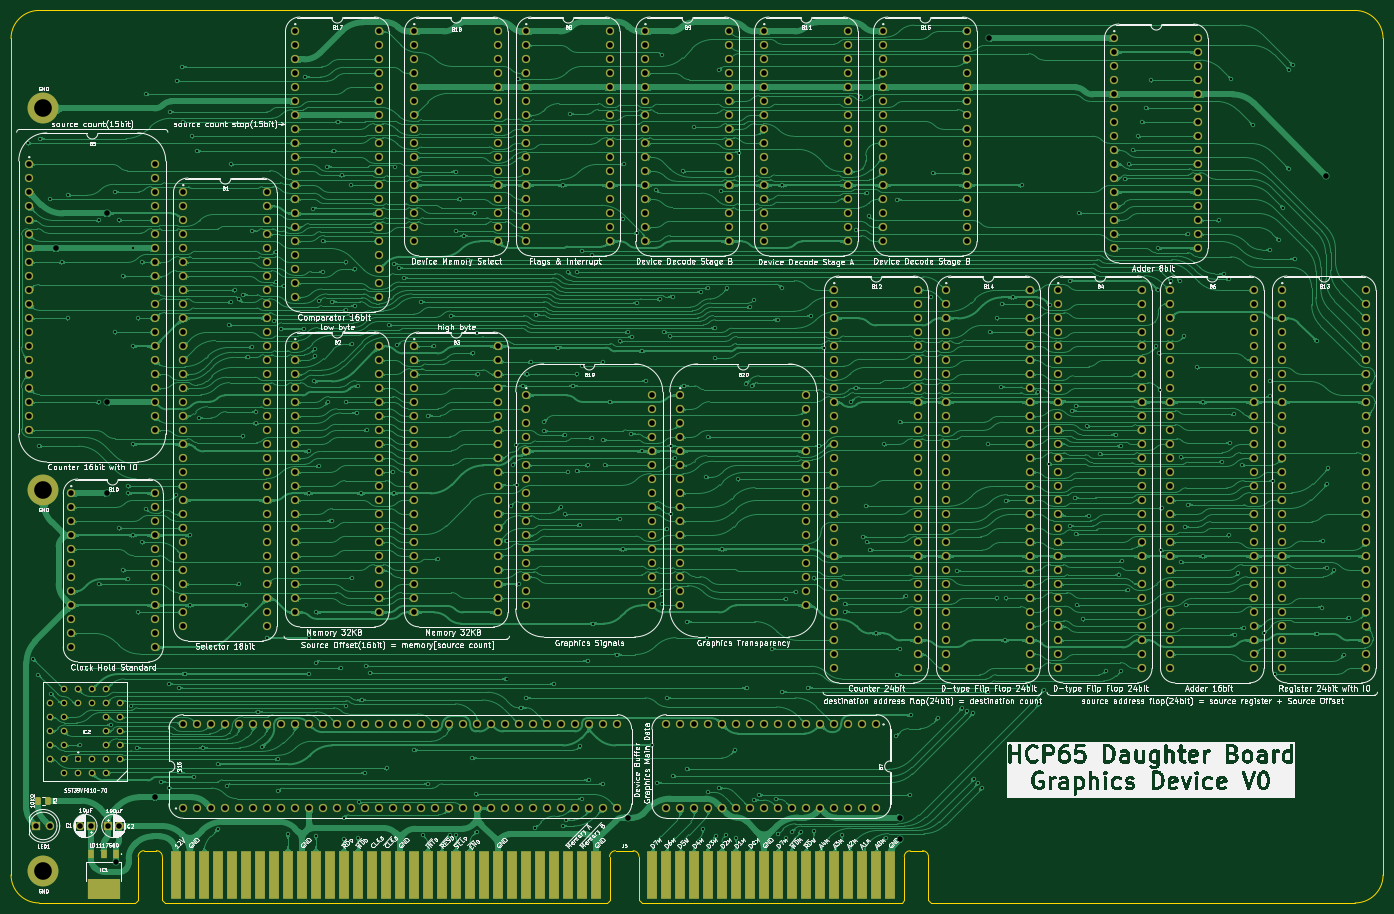
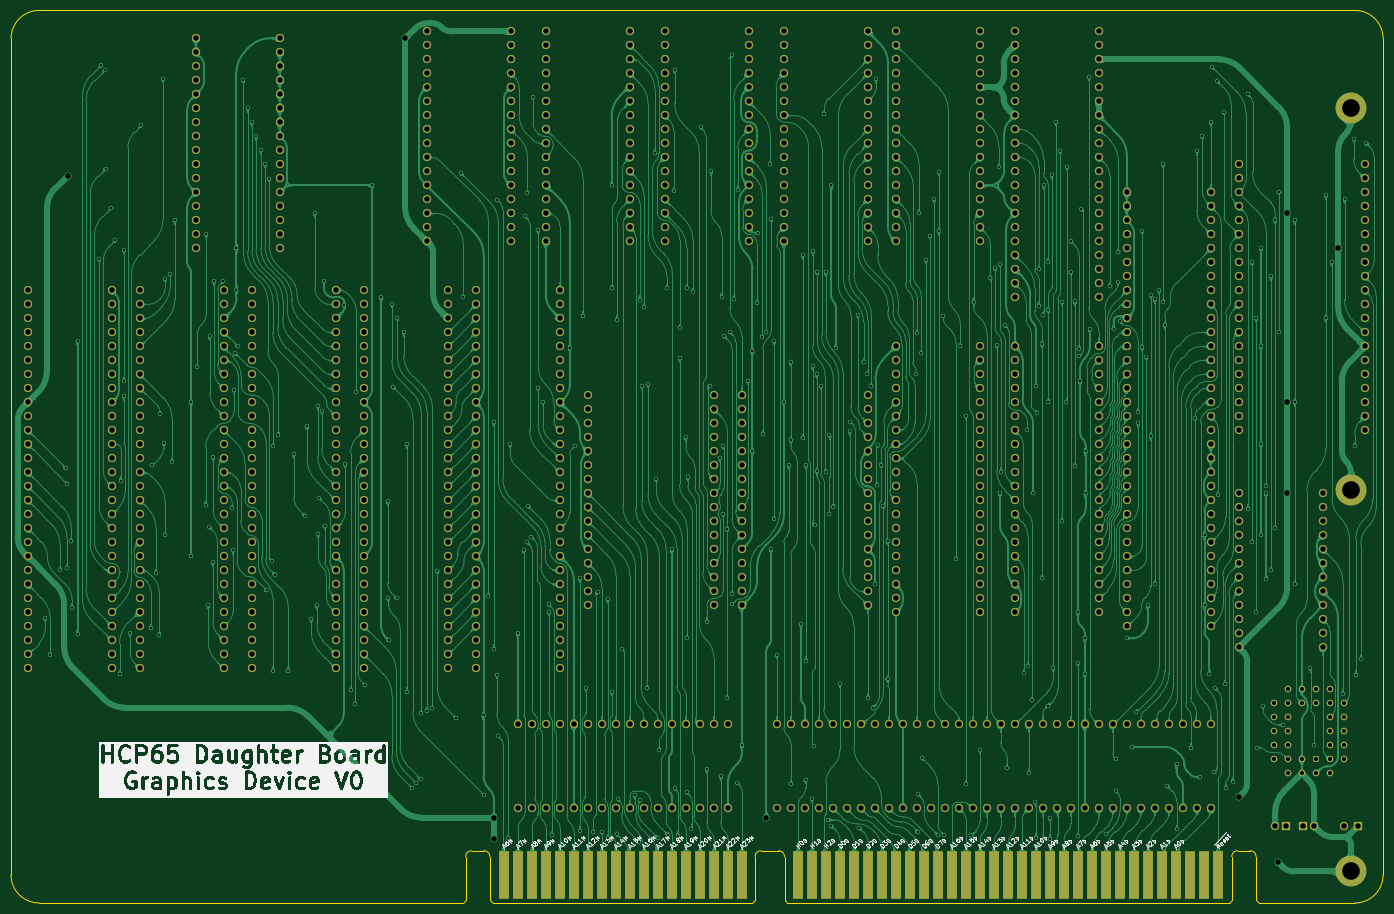
Circuit board: 9 layer files. Board 248.9 x 161.9 mm.
- bottom_copper: Graphics Board-B_Cu.gbl (1304298 bytes)
- bottom_mask: Graphics Board-B_Mask.gbs (24212 bytes)
- bottom_silk: Graphics Board-B_Silkscreen.gbo (162011 bytes)
- outline: Graphics Board-Edge_Cuts.gm1 (2299 bytes)
- top_copper: Graphics Board-F_Cu.gtl (1586793 bytes)
- top_mask: Graphics Board-F_Mask.gts (25114 bytes)
- top_silk: Graphics Board-F_Silkscreen.gto (475734 bytes)
- drill: Graphics Board-NPTH.drl (309 bytes)
- drill: Graphics Board-PTH.drl (19656 bytes)

=== bottom_copper: Graphics Board-B_Cu.gbl (1304298 bytes, source omitted) ===
=== bottom_mask: Graphics Board-B_Mask.gbs (24212 bytes, source omitted) ===
=== bottom_silk: Graphics Board-B_Silkscreen.gbo (162011 bytes, source omitted) ===
=== outline: Graphics Board-Edge_Cuts.gm1 ===
%TF.GenerationSoftware,KiCad,Pcbnew,9.0.7-9.0.7~ubuntu24.04.1*%
%TF.CreationDate,2026-01-20T09:44:04+02:00*%
%TF.ProjectId,Graphics Board,47726170-6869-4637-9320-426f6172642e,V0*%
%TF.SameCoordinates,Original*%
%TF.FileFunction,Profile,NP*%
%FSLAX46Y46*%
G04 Gerber Fmt 4.6, Leading zero omitted, Abs format (unit mm)*
G04 Created by KiCad (PCBNEW 9.0.7-9.0.7~ubuntu24.04.1) date 2026-01-20 09:44:04*
%MOMM*%
%LPD*%
G01*
G04 APERTURE LIST*
%TA.AperFunction,Profile*%
%ADD10C,0.100000*%
%TD*%
G04 APERTURE END LIST*
D10*
X213876000Y-4445001D02*
X136970000Y-4445000D01*
X-29972000Y635000D02*
X-29980000Y152400000D01*
X-29980000Y152400000D02*
G75*
G02*
X-24900000Y157480000I5080002J-2D01*
G01*
X213867999Y157480000D02*
G75*
G02*
X218948000Y152400000I1J-5080000D01*
G01*
X218956000Y634999D02*
G75*
G02*
X213876000Y-4445000I-5080000J1D01*
G01*
X218956000Y634999D02*
X218947999Y152400000D01*
X213867999Y157480000D02*
X-24900000Y157480000D01*
X-7416800Y-4445000D02*
X-24892000Y-4445000D01*
X-24892000Y-4445000D02*
G75*
G02*
X-29972000Y635000I2J5080002D01*
G01*
%TO.C,J5*%
X-6916800Y3968000D02*
X-6916800Y-3945000D01*
X-6916800Y-3945000D02*
X-7416800Y-4445000D01*
X-3606800Y5034799D02*
X-5839752Y5034799D01*
X-2529752Y3968000D02*
X-2529752Y-3945000D01*
X-2529752Y-3945000D02*
X-2029752Y-4445000D01*
X78123248Y-4445000D02*
X-2029752Y-4445000D01*
X78623248Y3955000D02*
X78623248Y-3945000D01*
X78623248Y-3945000D02*
X78123248Y-4445000D01*
X79700296Y5021799D02*
X82880200Y5021799D01*
X83957248Y3955000D02*
X83957248Y-3945000D01*
X83957248Y-3945000D02*
X84457248Y-4445000D01*
X131582248Y-4445000D02*
X84457248Y-4445000D01*
X132082248Y3955000D02*
X132082248Y-3945000D01*
X132082248Y-3945000D02*
X131582248Y-4445000D01*
X133159296Y5021799D02*
X135392248Y5021799D01*
X136469296Y3955000D02*
X136469296Y-3945000D01*
X136469296Y-3945000D02*
X136969296Y-4445000D01*
X-6916800Y3968000D02*
G75*
G02*
X-5839752Y5034799I1071932J-5133D01*
G01*
X-3606800Y5034799D02*
G75*
G02*
X-2529751Y3968000I5130J-1071919D01*
G01*
X78623248Y3955000D02*
G75*
G02*
X79700296Y5021752I1071852J-5100D01*
G01*
X82880200Y5021799D02*
G75*
G02*
X83957299Y3955000I5100J-1071999D01*
G01*
X132082248Y3955000D02*
G75*
G02*
X133159296Y5021752I1071852J-5100D01*
G01*
X135392248Y5021799D02*
G75*
G02*
X136469299Y3955000I5152J-1071899D01*
G01*
%TD*%
M02*

=== top_copper: Graphics Board-F_Cu.gtl (1586793 bytes, source omitted) ===
=== top_mask: Graphics Board-F_Mask.gts (25114 bytes, source omitted) ===
=== top_silk: Graphics Board-F_Silkscreen.gto (475734 bytes, source omitted) ===
=== drill: Graphics Board-NPTH.drl ===
M48
; DRILL file {KiCad 9.0.7-9.0.7~ubuntu24.04.1} date 2026-01-20T09:44:00+0200
; FORMAT={-:-/ absolute / metric / decimal}
; #@! TF.CreationDate,2026-01-20T09:44:00+02:00
; #@! TF.GenerationSoftware,Kicad,Pcbnew,9.0.7-9.0.7~ubuntu24.04.1
; #@! TF.FileFunction,NonPlated,1,2,NPTH
FMAT,2
METRIC
%
G90
G05
M30

=== drill: Graphics Board-PTH.drl (19656 bytes, source omitted) ===
